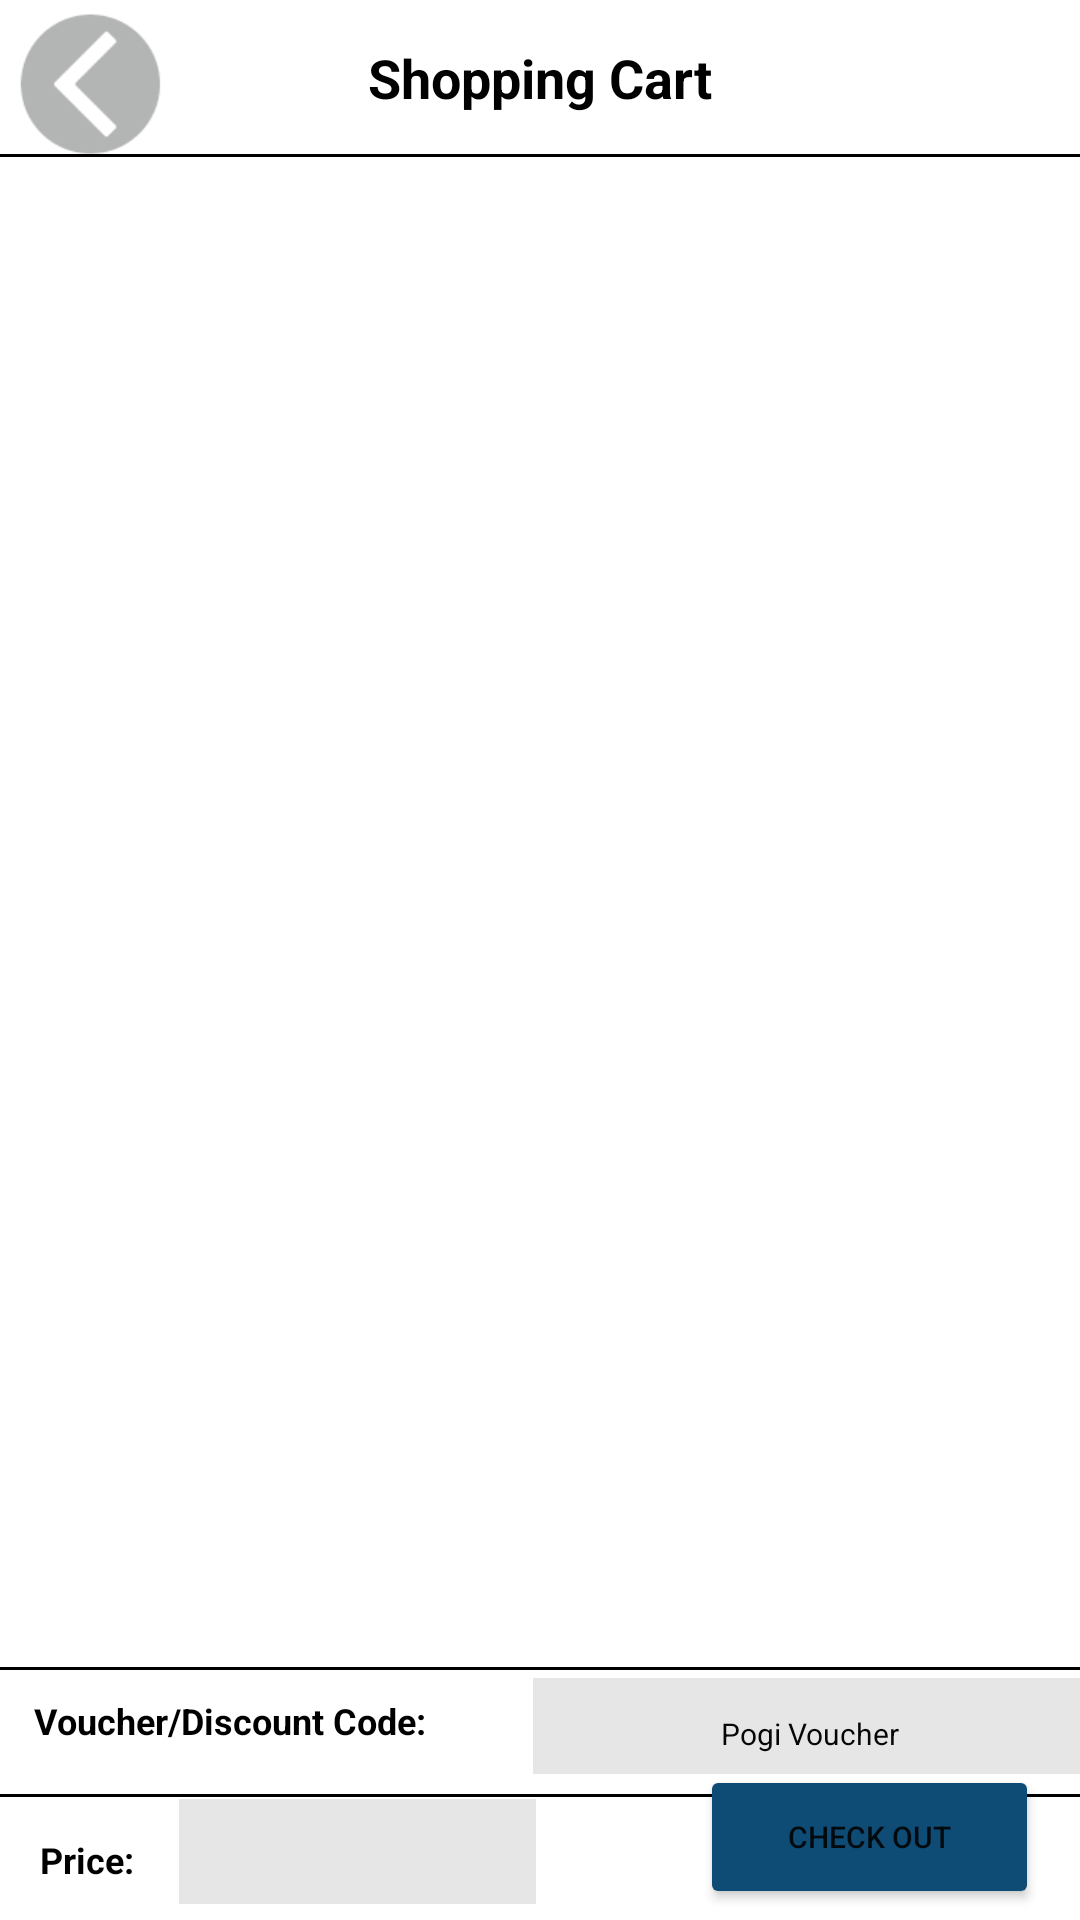

Reconstruct the res/layout file that produces this screen, plus the resources it refers to.
<!-- AndroidManifest.xml: application theme Theme.Bookmarked -->
<!-- res/layout/activity_cartscreen.xml -->
<?xml version="1.0" encoding="utf-8"?>
<androidx.constraintlayout.widget.ConstraintLayout xmlns:android="http://schemas.android.com/apk/res/android"
    xmlns:app="http://schemas.android.com/apk/res-auto"
    xmlns:tools="http://schemas.android.com/tools"
    android:layout_width="match_parent"
    android:layout_height="match_parent"
    tools:context="com.example.bookmarked.CARTSCREEN">


    <View
        android:id="@+id/view2"
        android:layout_width="match_parent"
        android:layout_height="1dp"
        android:layout_marginTop="12dp"
        android:background="@color/black"
        app:layout_constraintBottom_toBottomOf="parent"
        app:layout_constraintEnd_toEndOf="parent"
        app:layout_constraintHorizontal_bias="0.0"
        app:layout_constraintStart_toStartOf="parent"
        app:layout_constraintTop_toBottomOf="@+id/textView"
        app:layout_constraintVertical_bias="0.002" />

    <View
        android:id="@+id/view"
        android:layout_width="match_parent"
        android:layout_height="1dp"
        android:background="@android:color/black"
        app:layout_constraintBottom_toBottomOf="parent"
        app:layout_constraintEnd_toEndOf="parent"
        app:layout_constraintHorizontal_bias="0.0"
        app:layout_constraintStart_toStartOf="parent"
        app:layout_constraintTop_toBottomOf="@+id/view3" />

    <View
        android:id="@+id/view3"
        android:layout_width="match_parent"
        android:layout_height="1dp"
        android:background="@android:color/black"
        app:layout_constraintBottom_toBottomOf="parent"
        app:layout_constraintEnd_toEndOf="parent"
        app:layout_constraintHorizontal_bias="1.0"
        app:layout_constraintStart_toStartOf="parent"
        app:layout_constraintTop_toBottomOf="@+id/view2"
        app:layout_constraintVertical_bias="0.858" />

    <TextView
        android:id="@+id/textView"
        android:layout_width="wrap_content"
        android:layout_height="wrap_content"
        android:text="Shopping Cart"
        android:textAppearance="@style/TextAppearance.AppCompat.Medium"
        android:textColor="#000000"
        android:textStyle="bold"
        app:layout_constraintBottom_toBottomOf="parent"
        app:layout_constraintEnd_toEndOf="parent"
        app:layout_constraintStart_toStartOf="parent"
        app:layout_constraintTop_toTopOf="parent"
        app:layout_constraintVertical_bias="0.022" />

    <TextView
        android:id="@+id/textView2"
        android:layout_width="37dp"
        android:layout_height="17dp"
        android:paddingTop="3dp"
        android:text="Price:"
        android:textAppearance="@style/TextAppearance.AppCompat.Medium"
        android:textColor="#000000"
        android:textSize="12sp"
        android:textStyle="bold"
        app:layout_constraintBottom_toBottomOf="parent"
        app:layout_constraintEnd_toEndOf="parent"
        app:layout_constraintHorizontal_bias="0.041"
        app:layout_constraintStart_toStartOf="parent"
        app:layout_constraintTop_toTopOf="parent"
        app:layout_constraintVertical_bias="0.977" />

    <TextView
        android:id="@+id/textView3"
        android:layout_width="173dp"
        android:layout_height="26dp"
        android:paddingTop="0dp"
        android:text="Voucher/Discount Code:"
        android:textAppearance="@style/TextAppearance.AppCompat.Medium"
        android:textColor="#000000"
        android:textSize="12sp"
        android:textStyle="bold"
        app:layout_constraintBottom_toBottomOf="parent"
        app:layout_constraintEnd_toEndOf="parent"
        app:layout_constraintHorizontal_bias="0.061"
        app:layout_constraintStart_toStartOf="parent"
        app:layout_constraintTop_toTopOf="parent"
        app:layout_constraintVertical_bias="0.921" />

    <Button
        android:id="@+id/checkout_cartpage"
        android:layout_width="113dp"
        android:layout_height="48dp"
        android:backgroundTint="#0F4C75"
        android:insetTop="10dp"
        android:text="Check out"
        android:textSize="10sp"
        app:layout_constraintBottom_toBottomOf="parent"
        app:layout_constraintEnd_toEndOf="parent"
        app:layout_constraintHorizontal_bias="0.944"
        app:layout_constraintStart_toStartOf="parent"
        app:layout_constraintTop_toTopOf="parent"
        app:layout_constraintVertical_bias="0.994" />

    <TextView
        android:id="@+id/voucher"
        android:layout_width="185dp"
        android:layout_height="32dp"
        android:background="#E6E6E6"
        android:clickable="false"
        android:ems="10"
        android:gravity="center"
        android:inputType="textPersonName"
        android:paddingTop="5dp"
        android:text="Pogi Voucher"
        android:textColor="#070707"
        android:textIsSelectable="false"
        android:textSize="10sp"
        android:visibility="visible"
        app:layout_constraintBottom_toBottomOf="parent"
        app:layout_constraintEnd_toEndOf="parent"
        app:layout_constraintHorizontal_bias="0.718"
        app:layout_constraintStart_toEndOf="@+id/textView3"
        app:layout_constraintTop_toTopOf="parent"
        app:layout_constraintVertical_bias="0.92" />

    <TextView
        android:id="@+id/total_cartpage"
        android:layout_width="119dp"
        android:layout_height="35dp"
        android:layout_marginStart="4dp"
        android:background="#E6E6E6"
        android:clickable="false"
        android:ems="15"
        android:gravity="center"
        android:inputType="textPersonName"
        android:textColor="#000000"
        android:textIsSelectable="false"
        android:textSize="14sp"
        android:textStyle="bold"
        android:visibility="visible"
        app:layout_constraintBottom_toBottomOf="parent"
        app:layout_constraintEnd_toEndOf="parent"
        app:layout_constraintHorizontal_bias="0.029"
        app:layout_constraintStart_toEndOf="@+id/textView2"
        app:layout_constraintTop_toTopOf="parent"
        app:layout_constraintVertical_bias="0.991" />

    <ScrollView
        android:layout_width="match_parent"
        android:layout_height="match_parent"
        android:layout_marginTop="55dp"
        android:layout_marginBottom="100dp"
        app:layout_constraintBottom_toTopOf="@+id/view3"
        app:layout_constraintTop_toBottomOf="@+id/view2"
        app:layout_constraintVertical_bias="0.0"
        tools:layout_editor_absoluteX="-16dp">

        <LinearLayout
            android:id="@+id/cartView"
            android:layout_width="match_parent"
            android:layout_height="wrap_content"
            android:orientation="vertical" />
    </ScrollView>

    <ImageButton
        android:id="@+id/backButton"
        android:layout_width="58dp"
        android:layout_height="57dp"
        android:background="#00FFFFFF"
        android:scaleType="centerInside"
        app:srcCompat="@drawable/sketch_for_bookmarked_app__6_"
        tools:layout_editor_absoluteX="0dp"
        tools:layout_editor_absoluteY="-2dp" />

</androidx.constraintlayout.widget.ConstraintLayout>
<!-- resources referenced by this layout -->
<resources>
  <color name="black">#FF000000</color>
  <!-- drawable sketch_for_bookmarked_app__6_: png bitmap (drawable, 4069 bytes) -->
  <style name="Theme.Bookmarked" parent="Theme.MaterialComponents.DayNight.DarkActionBar">
          
          <item name="colorPrimary">@color/purple_500</item>
          <item name="colorPrimaryVariant">@color/purple_700</item>
          <item name="colorOnPrimary">@color/white</item>
          
          <item name="colorSecondary">@color/teal_200</item>
          <item name="colorSecondaryVariant">@color/teal_700</item>
          <item name="colorOnSecondary">@color/black</item>
          
          <item name="android:statusBarColor">?attr/colorPrimaryVariant</item>
          
      </style>
  <color name="purple_500">#FF6200EE</color>
  <color name="purple_700">#FF3700B3</color>
  <color name="white">#FFFFFFFF</color>
  <color name="teal_200">#FF03DAC5</color>
  <color name="teal_700">#FF018786</color>
</resources>
